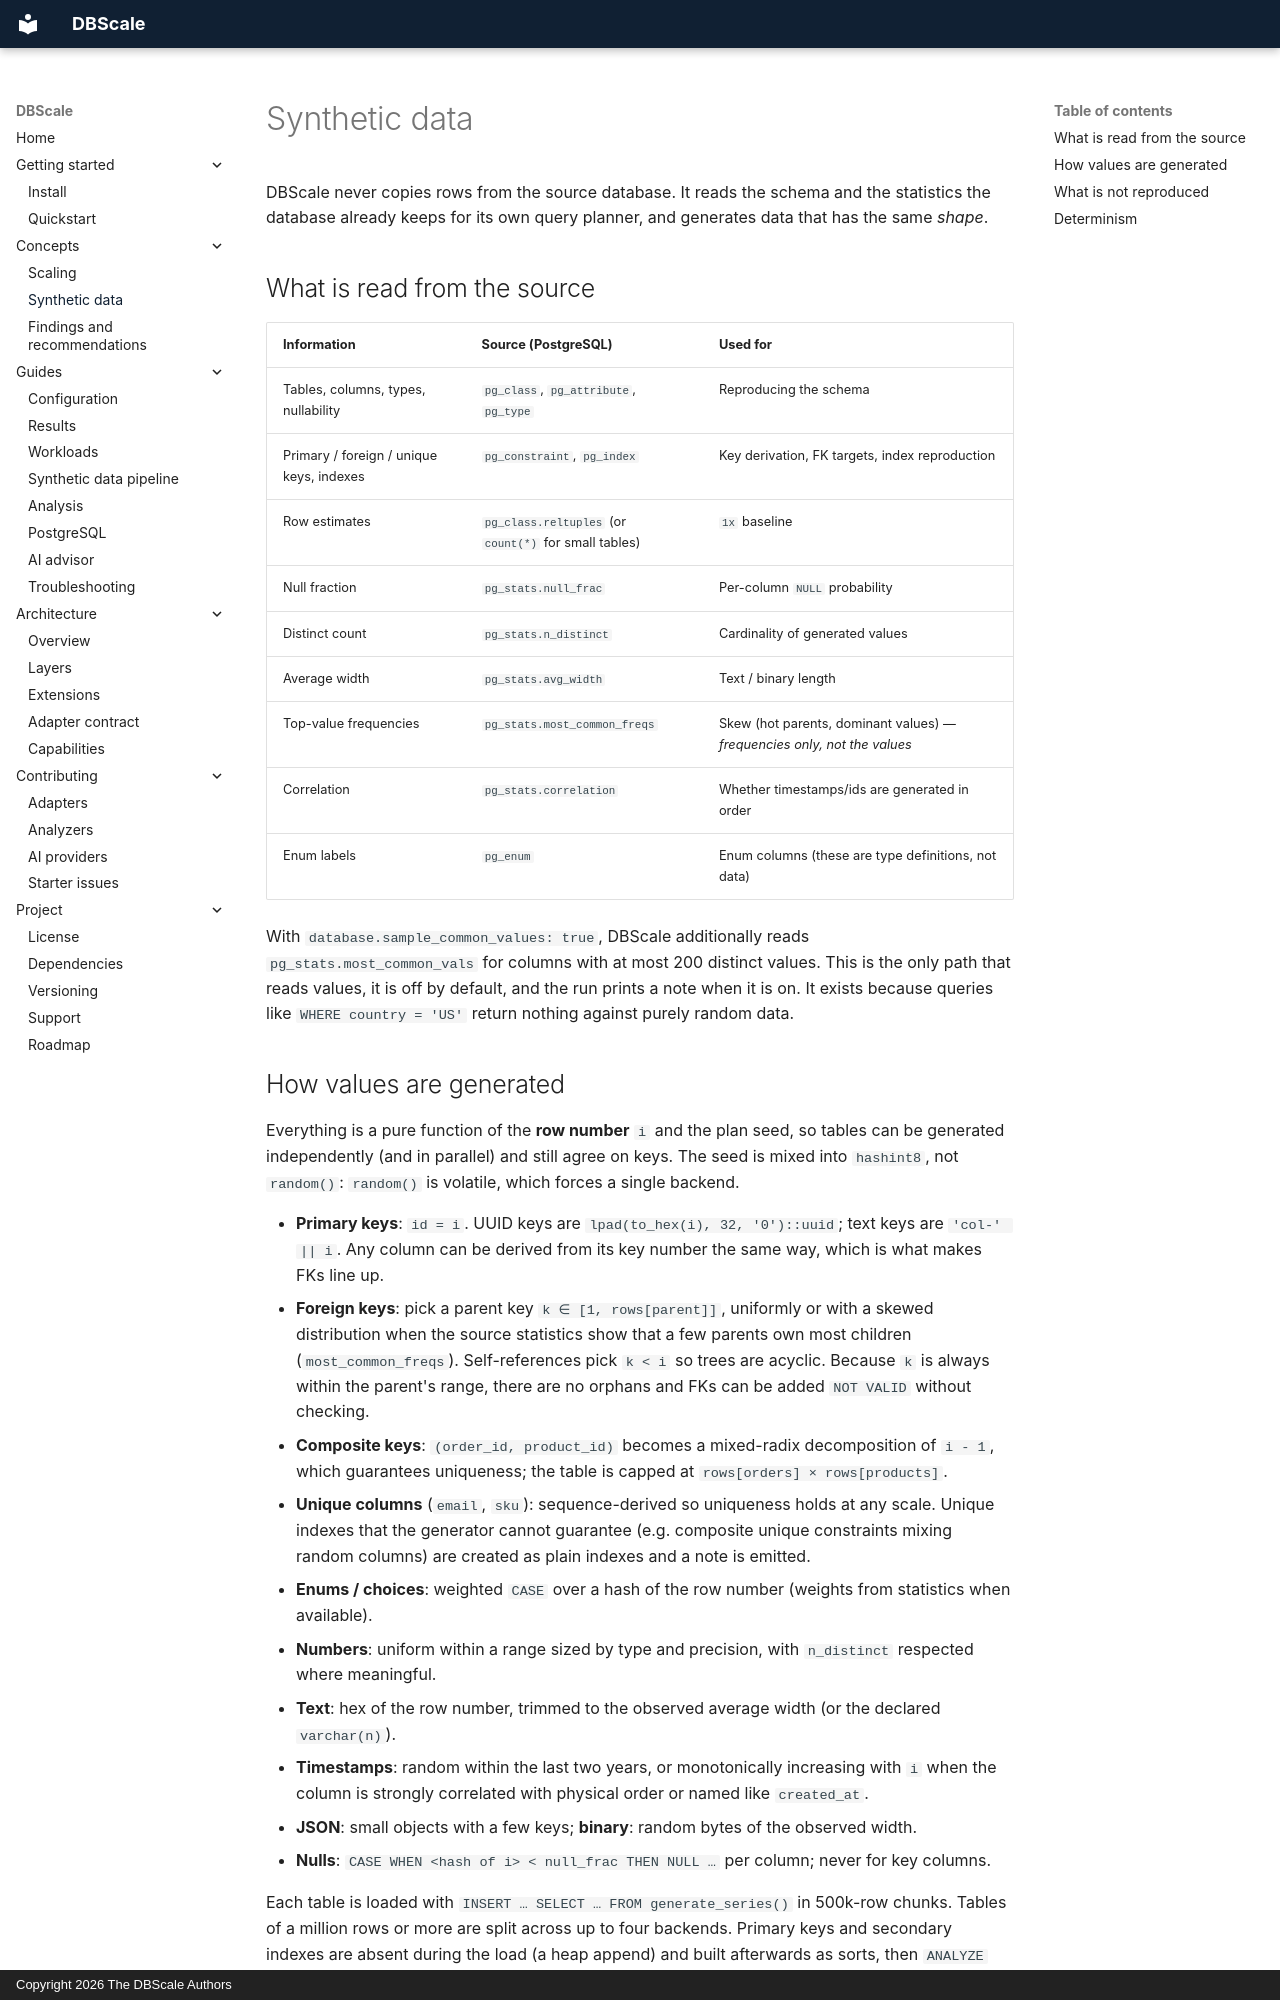

repository: kok32gold/dbscale · page: concepts/synthetic-data/index.html · generator: mkdocs · copyright: Copyright 2026 The DBScale Authors

# Synthetic data

DBScale never copies rows from the source database. It reads the schema and the statistics the database
already keeps for its own query planner, and generates data that has the same *shape*.

## What is read from the source

| Information | Source (PostgreSQL) | Used for |
|---|---|---|
| Tables, columns, types, nullability | `pg_class`, `pg_attribute`, `pg_type` | Reproducing the schema |
| Primary / foreign / unique keys, indexes | `pg_constraint`, `pg_index` | Key derivation, FK targets, index reproduction |
| Row estimates | `pg_class.reltuples` (or `count(*)` for small tables) | `1x` baseline |
| Null fraction | `pg_stats.null_frac` | Per-column `NULL` probability |
| Distinct count | `pg_stats.n_distinct` | Cardinality of generated values |
| Average width | `pg_stats.avg_width` | Text / binary length |
| Top-value frequencies | `pg_stats.most_common_freqs` | Skew (hot parents, dominant values) — *frequencies only, not the values* |
| Correlation | `pg_stats.correlation` | Whether timestamps/ids are generated in order |
| Enum labels | `pg_enum` | Enum columns (these are type definitions, not data) |

With `database.sample_common_values: true`, DBScale additionally reads `pg_stats.most_common_vals` for
columns with at most 200 distinct values. This is the only path that reads values, it is off by default,
and the run prints a note when it is on. It exists because queries like `WHERE country = 'US'` return
nothing against purely random data.
